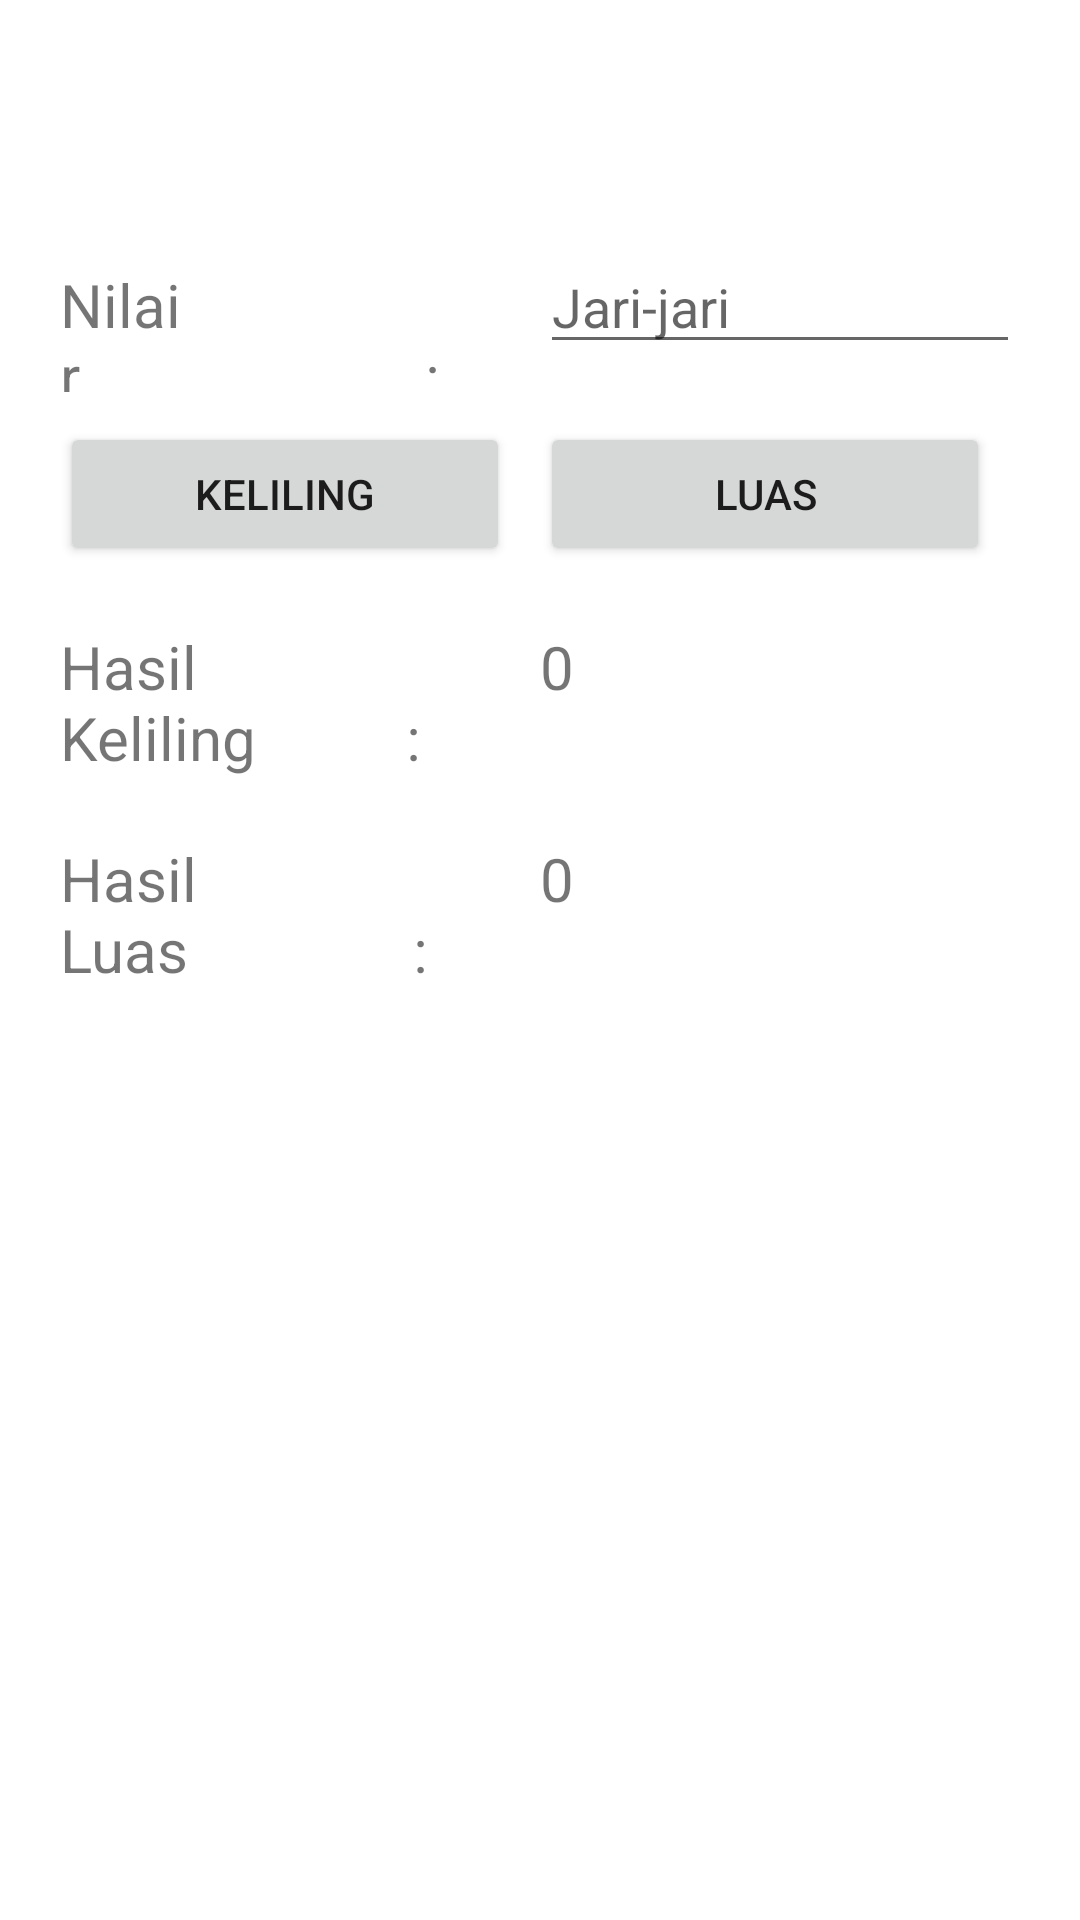

This screen was rendered from an Android layout file. Write that file and the resources it references.
<!-- AndroidManifest.xml: application theme Theme.Denybidangdatar -->
<!-- res/layout/fragment_lingkaran.xml -->
<?xml version="1.0" encoding="utf-8"?>
<LinearLayout xmlns:android="http://schemas.android.com/apk/res/android"
    xmlns:tools="http://schemas.android.com/tools"
    android:layout_width="match_parent"
    android:layout_height="match_parent"
    tools:context=".Lingkaran"
    android:orientation="vertical">

    <ImageView
        android:id="@+id/imageView"
        android:layout_width="wrap_content"
        android:layout_height="wrap_content"
        android:src="@drawable/rumus_lingkaran"
        android:layout_marginTop="80dp"
        android:layout_marginEnd="20dp"
        android:layout_marginStart="20dp"
        />

    <LinearLayout
        android:layout_width="match_parent"
        android:layout_height="wrap_content"
        android:orientation="horizontal"
        android:layout_marginStart="20dp"
        android:layout_marginEnd="20dp"
        >
        <TextView
            android:layout_width="match_parent"
            android:layout_height="wrap_content"
            android:text="Nilai r                       :"
            android:layout_weight="1"
            android:textSize="20dp"
            />
        <EditText
            android:id="@+id/txt_jari"
            android:layout_width="match_parent"
            android:layout_height="wrap_content"
            android:inputType="number"
            android:hint="Jari-jari"
            android:layout_weight="1"
            />
    </LinearLayout>


    <LinearLayout
        android:layout_width="match_parent"
        android:layout_height="wrap_content"
        android:orientation="horizontal"
        android:layout_marginEnd="20dp"
        android:layout_marginStart="20dp"
        android:layout_marginTop="10dp">
        <Button
            android:id="@+id/btn_Keliling"
            android:layout_width="match_parent"
            android:layout_height="wrap_content"
            android:text="Keliling"
            android:layout_weight="1"
            android:layout_marginEnd="10dp"
            />

        <Button
            android:id="@+id/btn_Luas"
            android:layout_width="match_parent"
            android:layout_height="wrap_content"
            android:layout_marginEnd="10dp"
            android:layout_weight="1"
            android:text="Luas" />

    </LinearLayout>
    <LinearLayout
        android:layout_width="match_parent"
        android:layout_height="wrap_content"
        android:orientation="horizontal"
        android:layout_marginEnd="20dp"
        android:layout_marginStart="20dp"
        android:layout_marginTop="20dp"
        >
        <TextView
            android:layout_width="match_parent"
            android:layout_height="wrap_content"
            android:text="Hasil Keliling          :"
            android:layout_weight="1"
            android:textSize="20dp"
            />

        <TextView
            android:id="@+id/keliling"
            android:layout_width="match_parent"
            android:layout_height="wrap_content"
            android:layout_weight="1"
            android:text="0"
            android:textSize="20dp"
            />
    </LinearLayout>
    <LinearLayout
        android:layout_width="match_parent"
        android:layout_height="wrap_content"
        android:orientation="horizontal"
        android:layout_marginEnd="20dp"
        android:layout_marginStart="20dp"
        android:layout_marginTop="20dp"
        >
        <TextView
            android:layout_width="match_parent"
            android:layout_height="wrap_content"
            android:text="Hasil Luas               :"
            android:layout_weight="1"
            android:textSize="20dp"
            />

        <TextView
            android:id="@+id/luas"
            android:layout_width="match_parent"
            android:layout_height="wrap_content"
            android:layout_weight="1"
            android:text="0"
            android:textSize="20dp"
            />
    </LinearLayout>


</LinearLayout>
<!-- resources referenced by this layout -->
<resources>
  <style name="Theme.Denybidangdatar" parent="Theme.MaterialComponents.DayNight.DarkActionBar">
          
          <item name="colorPrimary">@color/purple_500</item>
          <item name="colorPrimaryVariant">@color/purple_700</item>
          <item name="colorOnPrimary">@color/white</item>
          
          <item name="colorSecondary">@color/teal_200</item>
          <item name="colorSecondaryVariant">@color/teal_700</item>
          <item name="colorOnSecondary">@color/black</item>
          
          <item name="android:statusBarColor" tools:targetApi="l">?attr/colorPrimaryVariant</item>
          
      </style>
  <color name="purple_500">#f44336</color>
  <color name="purple_700">#f44336</color>
  <color name="white">#FFFFFFFF</color>
  <color name="teal_200">#FF03DAC5</color>
  <color name="teal_700">#FF018786</color>
  <color name="black">#FF000000</color>
</resources>
